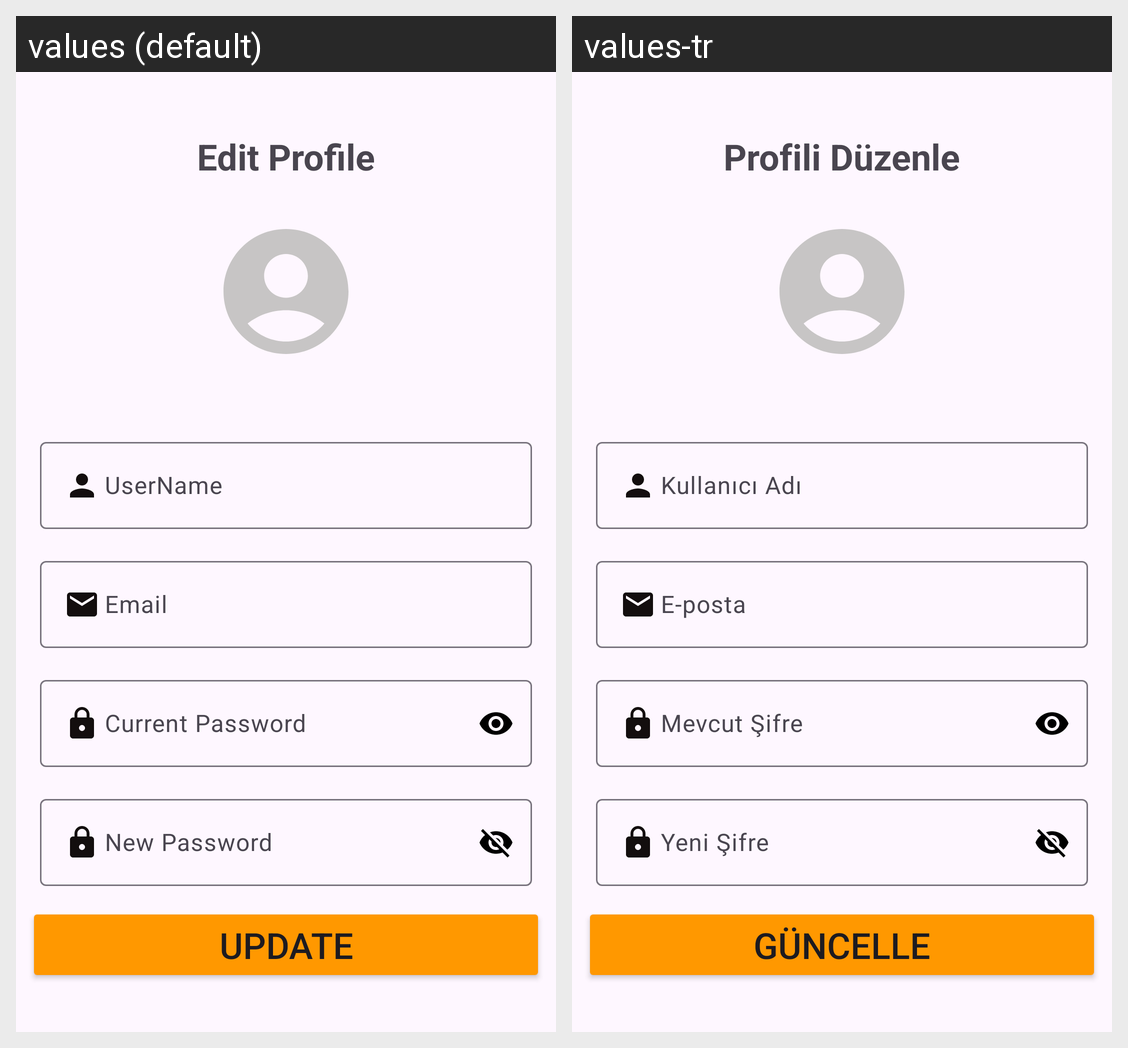

Translations of the strings shown on this Android screen, per locale in the grid:
Android screen res/layout/fragment_your_profile.xml rendered under 2 locales, left to right: values (default), values-tr. Device: Nexus 5 (rendered at 1080×1920; each locale shown at half size, 540×960, under a caption strip naming it); theme Theme.MyFoodsApp.
Strings drawn on this screen, with the default value and each locale's value (text and hints the layout hard-codes, and strings that could not be matched under every locale, appear in the picture but are not listed):

edit_profile
  values: Edit Profile
  values-tr: Profili Düzenle

username
  values: UserName
  values-tr: Kullanıcı Adı

email
  values: Email
  values-tr: E-posta

current_password
  values: Current Password
  values-tr: Mevcut Şifre

new_password
  values: New Password
  values-tr: Yeni Şifre

update
  values: Update
  values-tr: Güncelle
